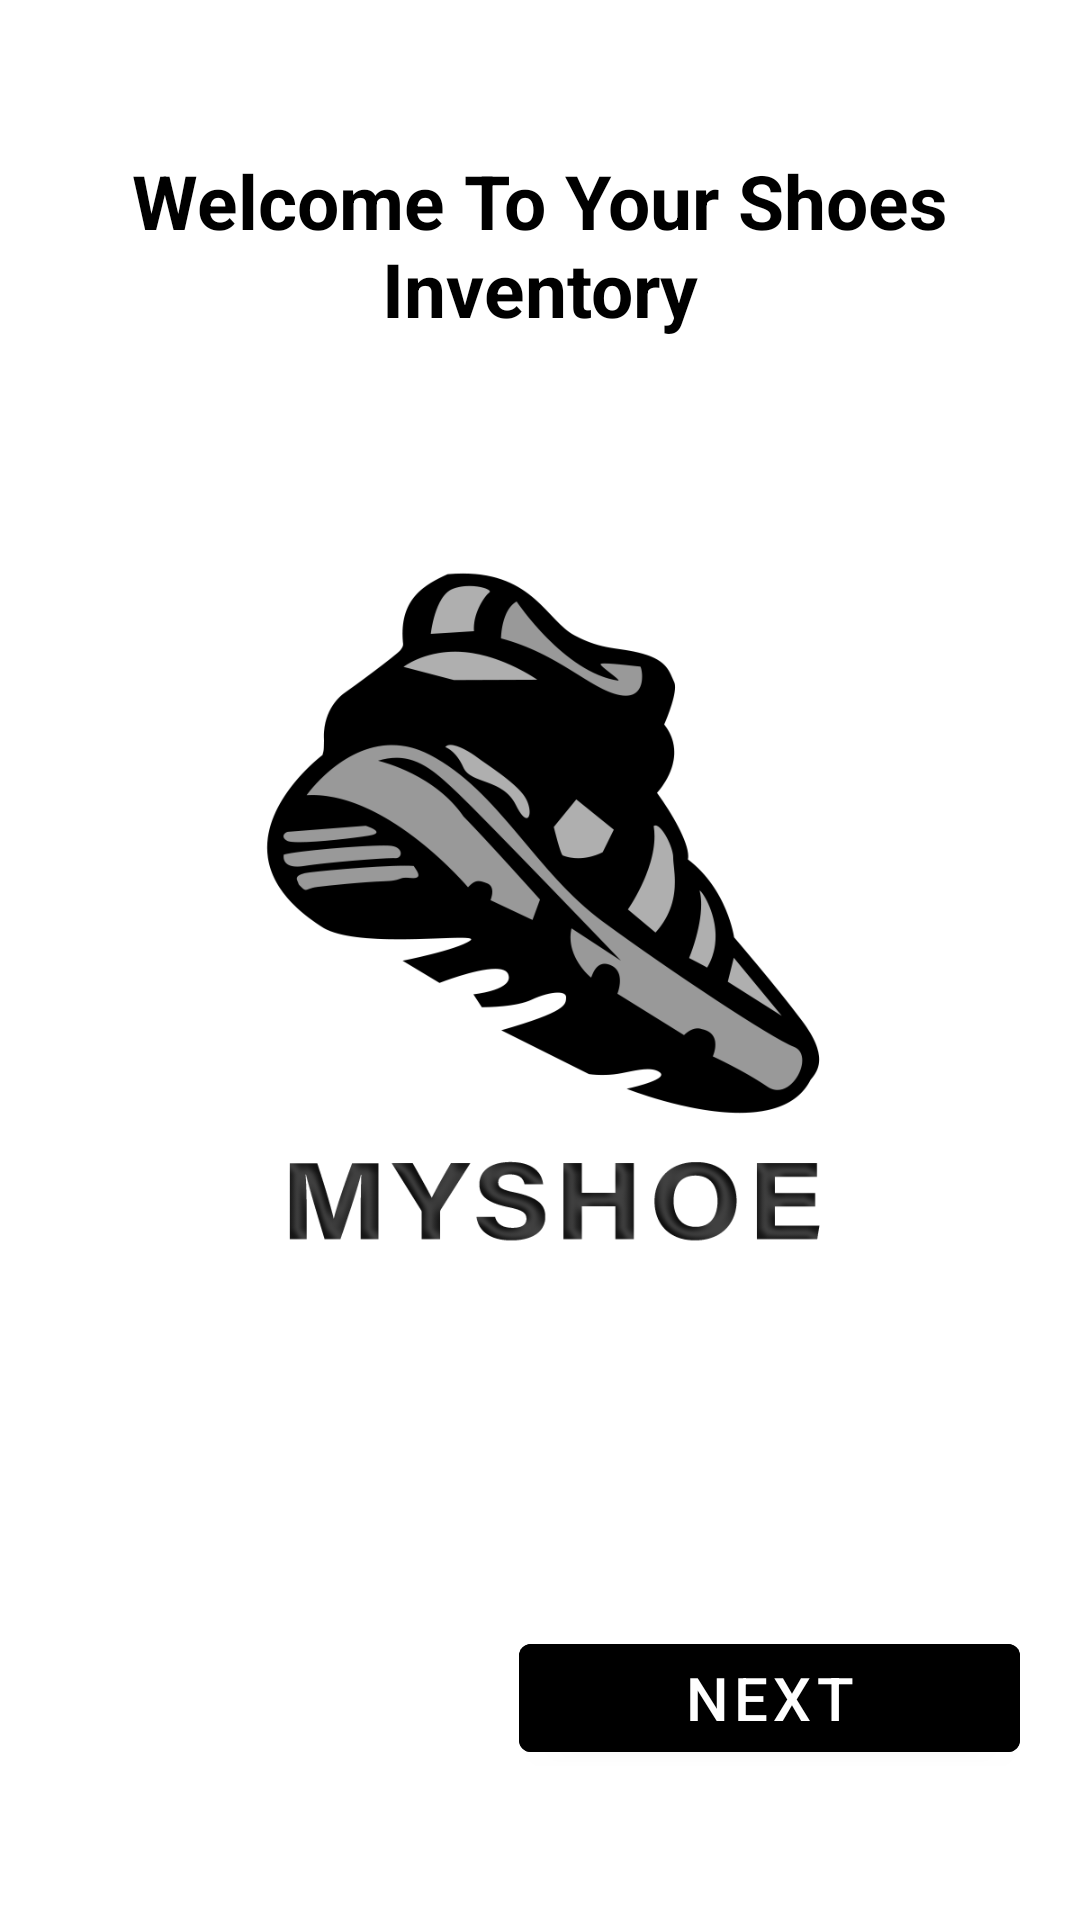

This screen was rendered from an Android layout file. Write that file and the resources it references.
<!-- AndroidManifest.xml: application theme Theme.MyShoe -->
<!-- res/layout/fragment_welcome.xml -->
<?xml version="1.0" encoding="utf-8"?>
<layout>
    <androidx.constraintlayout.widget.ConstraintLayout xmlns:android="http://schemas.android.com/apk/res/android"
        xmlns:app="http://schemas.android.com/apk/res-auto"
        xmlns:tools="http://schemas.android.com/tools"
        android:layout_width="match_parent"
        android:layout_height="match_parent"
        android:background="@color/white"
        tools:context=".ui.welcome_fragment.WelcomeFragment">


        <TextView
            android:id="@+id/textView6"
            android:layout_width="match_parent"
            android:layout_height="wrap_content"
            android:layout_marginHorizontal="18dp"
            android:layout_marginTop="50dp"
            android:gravity="center"
            android:text="@string/welcome"
            android:textSize="25dp"
            android:textStyle="bold"
            android:textColor="@color/black"
            app:layout_constraintEnd_toEndOf="parent"
            app:layout_constraintHorizontal_bias="0.555"
            app:layout_constraintStart_toStartOf="parent"
            app:layout_constraintTop_toTopOf="parent" />

        <ImageView
            android:layout_width="match_parent"
            android:layout_height="300dp"
            android:layout_marginHorizontal="20dp"
            android:layout_marginTop="50dp"
            android:src="@drawable/welcome"
            app:layout_constraintEnd_toEndOf="parent"
            app:layout_constraintStart_toStartOf="parent"
            app:layout_constraintTop_toBottomOf="@+id/textView6" />

        <androidx.constraintlayout.widget.Guideline
            android:id="@+id/guideline10"
            android:layout_width="wrap_content"
            android:layout_height="wrap_content"
            android:orientation="vertical"
            app:layout_constraintGuide_end="207dp" />


        <com.google.android.material.button.MaterialButton
            android:id="@+id/nextBtn"
            android:layout_width="0dp"
            android:layout_height="wrap_content"
            android:layout_marginBottom="50dp"
            android:backgroundTint="@color/black"
            android:text="@string/next"
            android:textSize="20sp"
            android:layout_marginHorizontal="20dp"
            app:layout_constraintBottom_toBottomOf="parent"
            app:layout_constraintEnd_toEndOf="parent"
            app:layout_constraintStart_toStartOf="@+id/guideline10" />


    </androidx.constraintlayout.widget.ConstraintLayout>
</layout>
<!-- resources referenced by this layout -->
<resources>
  <color name="black">#FF000000</color>
  <color name="white">#FFFFFFFF</color>
  <!-- drawable welcome: png bitmap (drawable, 77103 bytes) -->
  <string name="next">Next</string>
  <string name="welcome">Welcome To Your Shoes Inventory</string>
  <style name="Theme.MyShoe" parent="Theme.MaterialComponents.DayNight.NoActionBar">
          
          <item name="colorPrimary">@color/black</item>
          <item name="colorPrimaryVariant">@color/dark_mood</item>
          <item name="colorOnPrimary">@color/white</item>
          
          <item name="colorSecondary">@color/dark_mood</item>
          <item name="colorSecondaryVariant">@color/dark_mood</item>
          <item name="colorOnSecondary">@color/black</item>
          
          <item name="android:statusBarColor" tools:targetApi="l">?attr/colorPrimaryVariant</item>
          
      </style>
  <color name="dark_mood">#232323</color>
</resources>
